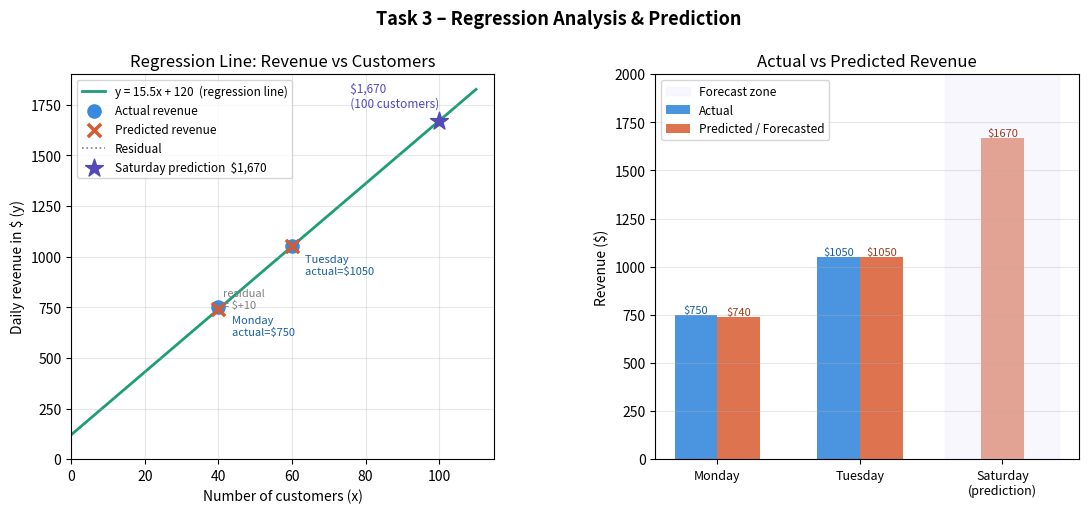

Reproduce this figure in Python.
# ============================================================
# Task 3 – Regression Analysis & Prediction
# Data Visualization – Lesson 7
# ============================================================
# Requirements:  pip install matplotlib numpy pandas
# Run with:      python task3_regression.py
# ============================================================

import numpy as np
import pandas as pd
import matplotlib.pyplot as plt
import matplotlib.gridspec as gridspec

# ── 1. REGRESSION EQUATION CONSTANTS ────────────────────────

# Given line of best fit:  y = 15.5x + 120
slope     = 15.5   # average revenue added per customer ($)
intercept = 120    # fixed base revenue regardless of customers ($)

# ── 2. KNOWN DATA ───────────────────────────────────────────

df = pd.DataFrame({
    "day":       ["Monday", "Tuesday"],
    "customers": [40,        60],         # x – number of customers
    "actual":    [750,       1050],        # y – real observed revenue ($)
})

# ── 3. COMPUTED COLUMNS ─────────────────────────────────────

# Apply the equation to the entire customers column at once (pandas vectorization)
df["predicted"] = slope * df["customers"] + intercept

# Residual = how far off the model was (positive = underestimate)
df["residual"]  = df["actual"] - df["predicted"]

# ── 4. SATURDAY PREDICTION ──────────────────────────────────

saturday_customers = 100
saturday_predicted = slope * saturday_customers + intercept  # 15.5×100 + 120 = 1670

# ── 5. PRINT RESULTS ────────────────────────────────────────

print("=" * 58)
print("  TASK 3 – REGRESSION ANALYSIS & PREDICTION")
print("=" * 58)
print(f"\n  Equation: y = {slope}x + {intercept}")
print()
print("  Deliverable 1 – Residual Analysis:")
print()

for _, row in df.iterrows():
    sign = "+" if row["residual"] >= 0 else ""
    print(f"    {row['day']}")
    print(f"      customers (x)     = {int(row['customers'])}")
    print(f"      predicted revenue = {slope} × {int(row['customers'])} + {intercept} = ${row['predicted']:.2f}")
    print(f"      actual revenue    = ${row['actual']:.2f}")
    print(f"      residual          = ${sign}{row['residual']:.2f}  "
            f"({'underestimate' if row['residual'] > 0 else 'perfect fit' if row['residual'] == 0 else 'overestimate'})")
    print()

print("  Deliverable 2 – Saturday Prediction:")
print(f"    customers          = {saturday_customers}")
print(f"    predicted revenue  = {slope} × {saturday_customers} + {intercept} = ${saturday_predicted:,.1f}")
print()
print("  Deliverable 3 – Slope Interpretation:")
print(f"    The slope ({slope}) means each additional customer")
print(f"    contributes ${slope:.2f} to daily revenue on average.")
print(f"    The intercept ({intercept}) is the fixed base revenue")
print(f"    (e.g. catering orders) earned regardless of foot traffic.")
print("=" * 58)

# ── 6. VISUALIZATION ────────────────────────────────────────

fig = plt.figure(figsize=(13, 5))
gs  = gridspec.GridSpec(1, 2, figure=fig, wspace=0.38)

# ── Left panel: main regression chart ──
ax1 = fig.add_subplot(gs[0])

# Draw the full regression line from x=0 to x=110
x_line = np.linspace(0, 110, 300)  # 300 smooth points
y_line = slope * x_line + intercept

ax1.plot(
    x_line, y_line,
    color="#1D9E75",    # green line
    lw=2,
    label="y = 15.5x + 120  (regression line)",
    zorder=1
)

# Plot actual revenue points (blue circles)
ax1.scatter(
    df["customers"], df["actual"],
    color="#378ADD", s=90, zorder=5,
    label="Actual revenue"
)

# Plot predicted revenue points (orange X marks)
ax1.scatter(
    df["customers"], df["predicted"],
    color="#D85A30", s=90, zorder=5,
    marker="x", linewidths=2.5,
    label="Predicted revenue"
)

# Draw vertical residual lines (the gap = residual)
for _, row in df.iterrows():
    if row["residual"] != 0:
        ax1.vlines(
            x=row["customers"],
            ymin=min(row["predicted"], row["actual"]),
            ymax=max(row["predicted"], row["actual"]),
            color="gray", lw=1.2, ls="dotted",
            label="Residual" if _ == 0 else "_nolegend_"
        )
        ax1.annotate(
            f"  residual\n  = ${row['residual']:+.0f}",
            xy=(row["customers"], (row["predicted"] + row["actual"]) / 2),
            fontsize=8, color="gray"
        )

# Plot Saturday as a purple star
ax1.scatter(
    [saturday_customers], [saturday_predicted],
    color="#534AB7", s=180, zorder=6,
    marker="*",
    label=f"Saturday prediction  ${saturday_predicted:,.0f}"
)
ax1.annotate(
    f"  $1,670\n  (100 customers)",
    xy=(saturday_customers, saturday_predicted),
    xytext=(-68, 10),
    textcoords="offset points",
    fontsize=8.5, color="#534AB7"
)

# Annotate Monday and Tuesday dots
for _, row in df.iterrows():
    ax1.annotate(
        f"  {row['day']}\n  actual=${int(row['actual'])}",
        xy=(row["customers"], row["actual"]),
        xytext=(6, -20),
        textcoords="offset points",
        fontsize=8, color="#185FA5"
    )

ax1.set_xlabel("Number of customers (x)")
ax1.set_ylabel("Daily revenue in $ (y)")
ax1.set_title("Regression Line: Revenue vs Customers")
ax1.legend(fontsize=8.5, loc="upper left")
ax1.grid(True, alpha=0.3)
ax1.set_xlim(0, 115)
ax1.set_ylim(0, 1900)

# ── Right panel: residual bar chart ──
ax2 = fig.add_subplot(gs[1])

days      = df["day"].tolist() + ["Saturday\n(prediction)"]
actuals   = df["actual"].tolist() + [None]
predicteds= df["predicted"].tolist() + [saturday_predicted]

bar_w = 0.3
x_pos = range(len(days))

# Actual bars (blue) – only for Mon & Tue
ax2.bar(
    [p - bar_w/2 for p in x_pos[:2]],
    df["actual"], width=bar_w,
    color="#378ADD", label="Actual", alpha=0.9
)

# Predicted bars (orange) for all three
ax2.bar(
    [p + bar_w/2 for p in x_pos[:2]] + [x_pos[2]],
    df["predicted"].tolist() + [saturday_predicted],
    width=bar_w,
    color="#D85A30",
    label="Predicted / Forecasted", alpha=0.85
)

# Annotate bar values
for i, (act, pred) in enumerate(zip(df["actual"], df["predicted"])):
    ax2.text(i - bar_w/2, act + 10, f"${int(act)}", ha="center", fontsize=8, color="#185FA5")
    ax2.text(i + bar_w/2, pred + 10, f"${int(pred)}", ha="center", fontsize=8, color="#993C1D")

ax2.text(2, saturday_predicted + 10, f"${int(saturday_predicted)}", ha="center", fontsize=8, color="#993C1D")

# Shade the Saturday bar area to indicate it's a forecast
ax2.axvspan(1.6, 2.4, color="#EEEDFE", alpha=0.4, label="Forecast zone")

ax2.set_xticks(list(x_pos))
ax2.set_xticklabels(days, fontsize=9)
ax2.set_ylabel("Revenue ($)")
ax2.set_title("Actual vs Predicted Revenue")
ax2.legend(fontsize=8.5)
ax2.grid(True, axis="y", alpha=0.3)
ax2.set_ylim(0, 2000)

plt.suptitle("Task 3 – Regression Analysis & Prediction", fontsize=13, fontweight="bold", y=1.01)
plt.tight_layout()
plt.savefig("task3_output.png", dpi=150, bbox_inches="tight")
print("\n  Chart saved as task3_output.png")
plt.show()
